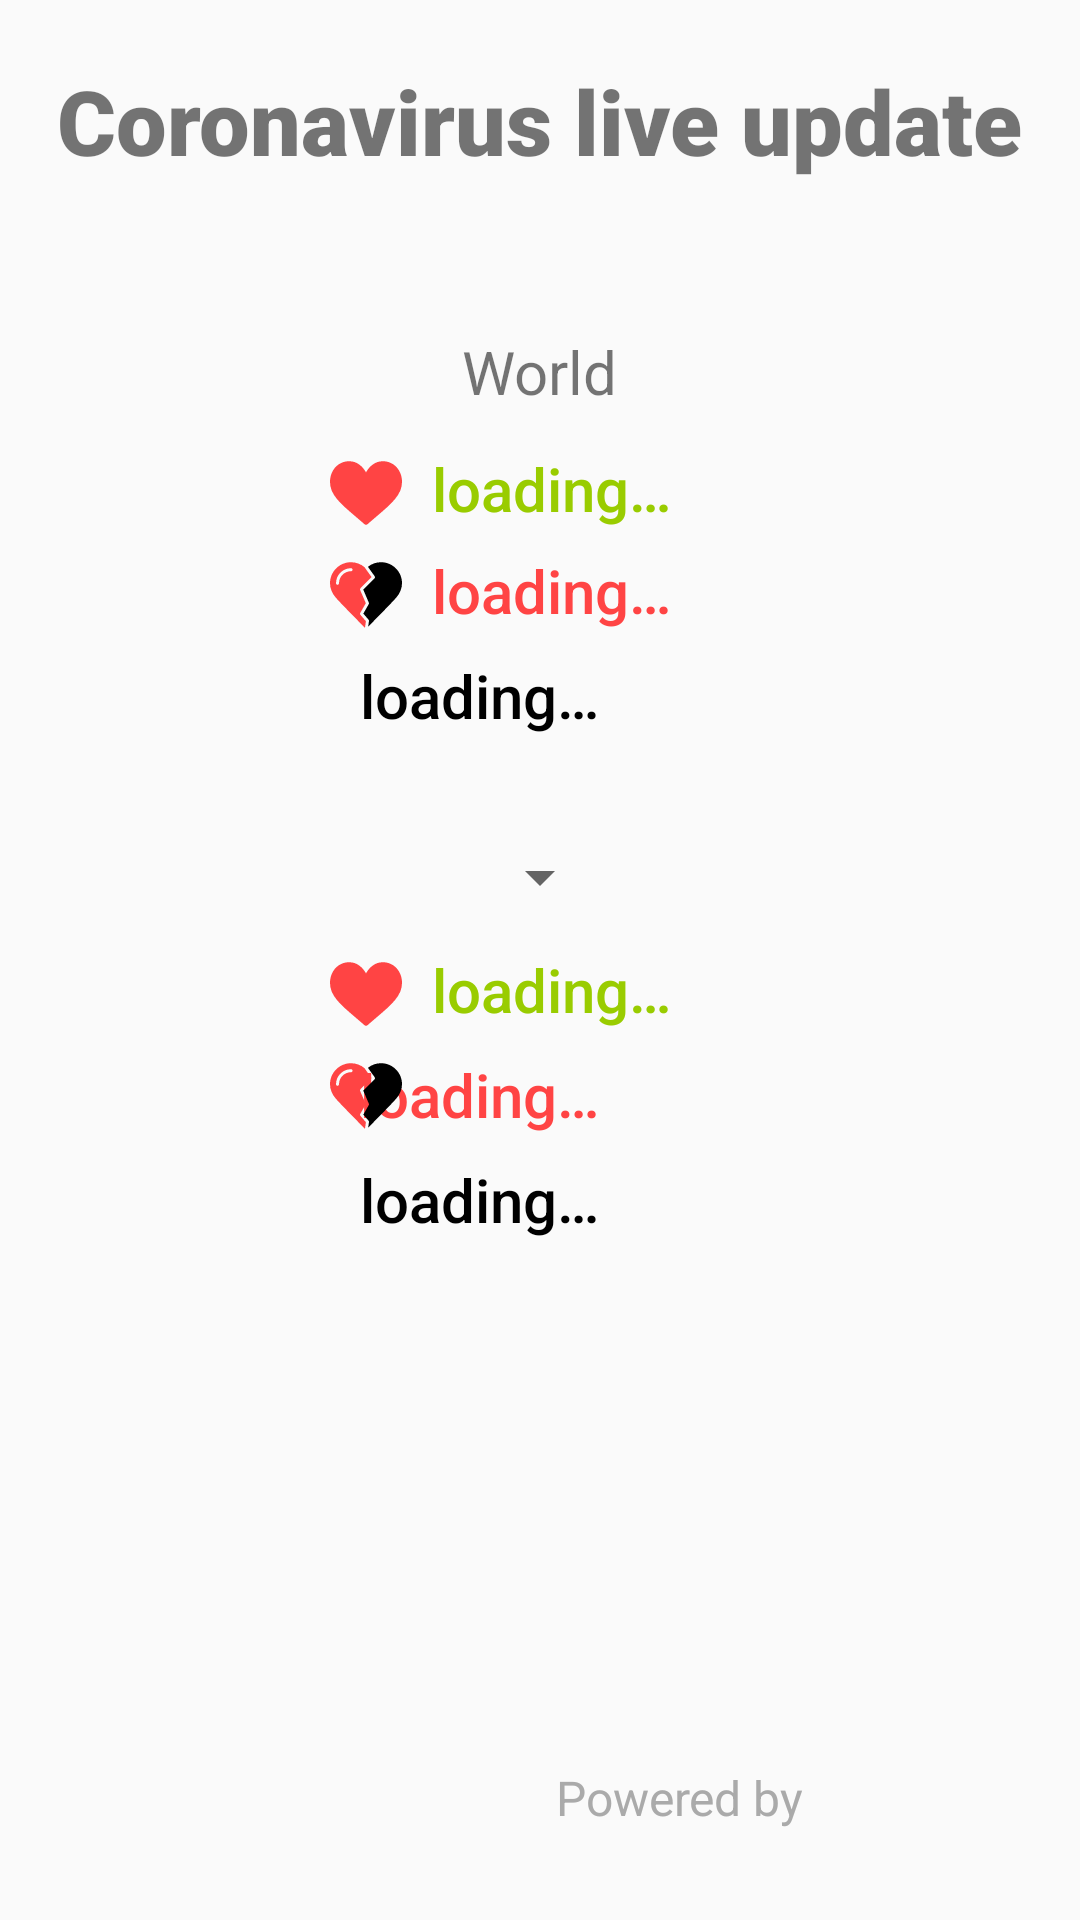

Layout XML and referenced resources for this Android screen:
<!-- AndroidManifest.xml: application theme AppTheme -->
<!-- res/layout/activity_main.xml -->
<?xml version="1.0" encoding="utf-8"?>
<RelativeLayout xmlns:android="http://schemas.android.com/apk/res/android"
    xmlns:app="http://schemas.android.com/apk/res-auto"
    xmlns:tools="http://schemas.android.com/tools"
    android:layout_width="match_parent"
    android:layout_height="match_parent"
    tools:context="com.jsoup.MainActivity">

    <TextView
        android:id="@+id/title"
        android:layout_width="wrap_content"
        android:layout_height="wrap_content"
        android:textSize="30sp"
        android:fontFamily="sans-serif-black"
        android:text="@string/title"
        android:layout_centerHorizontal="true"
        android:layout_marginTop="20dp"/>

    <TextView
        android:id="@+id/tvWorld"
        android:layout_width="wrap_content"
        android:layout_height="wrap_content"
        android:textSize="20sp"
        android:text="@string/world"
        android:layout_centerHorizontal="true"
        android:layout_below="@+id/title"
        android:layout_marginTop="50dp"/>


    <TextView
        android:id="@+id/tvRecovered"
        android:layout_width="wrap_content"
        android:layout_height="wrap_content"
        android:layout_marginTop="12dp"
        android:layout_below="@+id/tvWorld"
        android:layout_toEndOf="@+id/imageViewGood"
        android:layout_marginStart="10dp"
        android:text="@string/appwidget_text_cases"
        android:textSize="20sp"
        android:fontFamily="sans-serif-medium"
        android:textColor="@android:color/holo_green_light"/>

    <TextView
        android:id="@+id/tvCases"
        android:layout_width="wrap_content"
        android:layout_height="wrap_content"
        android:layout_marginTop="7dp"
        android:layout_below="@+id/tvRecovered"
        android:layout_toEndOf="@+id/imageViewBad"
        android:layout_marginStart="10dp"
        android:text="@string/appwidget_text_cases"
        android:textSize="20sp"
        android:fontFamily="sans-serif-medium"
        android:textColor="@android:color/holo_red_light"/>

    <TextView
        android:id="@+id/tvNewCases"
        android:layout_width="wrap_content"
        android:layout_height="wrap_content"
        android:layout_marginTop="11dp"
        android:layout_below="@+id/tvRecovered"
        android:layout_toEndOf="@+id/tvCases"
        android:layout_marginStart="10dp"
        android:textSize="16sp"
        android:fontFamily="sans-serif-medium"
        android:textColor="@android:color/holo_red_light"/>

    <TextView
        android:id="@+id/tvDeaths"
        android:layout_width="wrap_content"
        android:layout_height="wrap_content"
        android:layout_marginTop="8dp"
        android:layout_below="@+id/tvCases"
        android:layout_toEndOf="@+id/imageViewDeath"
        android:layout_marginStart="10dp"
        android:text="@string/appwidget_text_cases"
        android:textSize="20sp"
        android:fontFamily="sans-serif-medium"
        android:textColor="@android:color/black"/>

    <TextView
        android:id="@+id/tvNewDeaths"
        android:layout_width="wrap_content"
        android:layout_height="wrap_content"
        android:layout_below="@+id/tvCases"
        android:layout_marginTop="12dp"
        android:layout_toEndOf="@+id/tvCases"
        android:layout_marginStart="10dp"
        android:fontFamily="sans-serif-medium"
        android:textColor="@android:color/black"
        android:textSize="16sp" />

    

    <Spinner
        android:id="@+id/spCountry"
        android:layout_width="wrap_content"
        android:layout_height="wrap_content"
        android:layout_below="@+id/tvDeaths"
        android:layout_marginTop="35dp"
        android:layout_centerHorizontal="true"
        android:spinnerMode="dropdown"
        android:textSize="20sp"
        android:paddingStart="10dp"
        android:paddingEnd="10dp"
        android:textAlignment="center" />

    <TextView
        android:id="@+id/tvRecoveredRus"
        android:layout_width="wrap_content"
        android:layout_height="wrap_content"
        android:layout_marginTop="12dp"
        android:layout_below="@+id/spCountry"
        android:layout_toEndOf="@+id/imageViewGoodRus"
        android:layout_marginStart="10dp"
        android:text="@string/appwidget_text_cases"
        android:textSize="20sp"
        android:fontFamily="sans-serif-medium"
        android:textColor="@android:color/holo_green_light"/>

    <TextView
        android:id="@+id/tvCasesRus"
        android:layout_width="wrap_content"
        android:layout_height="wrap_content"
        android:layout_marginTop="8dp"
        android:layout_below="@+id/tvRecoveredRus"
        android:layout_toEndOf="@+id/imageViewDeathRus"
        android:layout_marginStart="10dp"
        android:text="@string/appwidget_text_cases"
        android:textSize="20sp"
        android:fontFamily="sans-serif-medium"
        android:textColor="@android:color/holo_red_light"/>

    <TextView
        android:id="@+id/tvNewCasesRus"
        android:layout_width="wrap_content"
        android:layout_height="wrap_content"
        android:layout_marginTop="12dp"
        android:layout_below="@+id/tvRecoveredRus"
        android:layout_toEndOf="@+id/tvCasesRus"
        android:layout_marginStart="10dp"
        android:textSize="16sp"
        android:fontFamily="sans-serif-medium"
        android:textColor="@android:color/holo_red_light"/>

    <TextView
        android:id="@+id/tvDeathsRus"
        android:layout_width="wrap_content"
        android:layout_height="wrap_content"
        android:layout_marginTop="8dp"
        android:layout_below="@+id/tvCasesRus"
        android:layout_toEndOf="@+id/imageViewDeathRus"
        android:layout_marginStart="10dp"
        android:text="@string/appwidget_text_cases"
        android:textSize="20sp"
        android:fontFamily="sans-serif-medium"
        android:textColor="@android:color/black"/>

    <TextView
        android:id="@+id/tvNewDeathsRus"
        android:layout_width="wrap_content"
        android:layout_height="wrap_content"
        android:layout_below="@+id/tvCasesRus"
        android:layout_marginTop="12dp"
        android:layout_toEndOf="@+id/tvCasesRus"
        android:layout_marginStart="10dp"
        android:fontFamily="sans-serif-medium"
        android:textColor="@android:color/black"
        android:textSize="16sp" />

    <ImageView
        android:id="@+id/imageViewGood"
        android:layout_width="wrap_content"
        android:layout_height="wrap_content"
        android:layout_marginStart="110dp"
        android:layout_marginTop="15dp"
        android:layout_below="@+id/tvWorld"
        app:srcCompat="@drawable/ic_good" />

    <ImageView
        android:id="@+id/imageViewBad"
        android:layout_width="wrap_content"
        android:layout_height="wrap_content"
        android:layout_marginStart="110dp"
        android:layout_below="@+id/imageViewGood"
        android:layout_marginTop="10dp"
        app:srcCompat="@drawable/ic_bad" />

    <ImageView
        android:id="@+id/imageViewDeath"
        android:layout_width="wrap_content"
        android:layout_height="wrap_content"
        android:layout_marginStart="110dp"
        android:layout_below="@+id/imageViewBad"
        android:layout_marginTop="10dp"
        app:srcCompat="@drawable/ic_death" />

    <ImageView
        android:id="@+id/imageViewGoodRus"
        android:layout_width="wrap_content"
        android:layout_height="wrap_content"
        android:layout_marginStart="110dp"
        android:layout_below="@+id/spCountry"
        android:layout_marginTop="15dp"
        app:srcCompat="@drawable/ic_good" />
    <ImageView
        android:id="@+id/imageViewBadRus"
        android:layout_width="wrap_content"
        android:layout_height="wrap_content"
        android:layout_marginStart="110dp"
        android:layout_below="@+id/imageViewGoodRus"
        android:layout_marginTop="10dp"
        app:srcCompat="@drawable/ic_bad" />

    <ImageView
        android:id="@+id/imageViewDeathRus"
        android:layout_width="wrap_content"
        android:layout_height="wrap_content"
        android:layout_marginStart="110dp"
        android:layout_below="@+id/imageViewBadRus"
        android:layout_marginTop="10dp"
        app:srcCompat="@drawable/ic_death" />

    <ImageView
        android:id="@+id/imageLogo"
        android:layout_width="wrap_content"
        android:layout_height="wrap_content"
        android:layout_alignParentBottom="true"
        android:layout_centerHorizontal="true"
        android:layout_marginBottom="30dp"
        app:srcCompat="@drawable/worldometers_logo_footer" />

    <TextView
        android:layout_width="wrap_content"
        android:layout_height="wrap_content"
        android:layout_above="@+id/imageLogo"
        android:layout_marginEnd="-88dp"
        android:layout_marginBottom="0dp"
        android:layout_toStartOf="@+id/imageLogo"
        android:text="@string/powered_by"


        android:textColor="@android:color/darker_gray"
        android:textSize="16dp" />


</RelativeLayout>
<!-- resources referenced by this layout -->
<resources>
  <!-- drawable ic_bad (drawable) -->
  <vector android:height="24dp" android:viewportHeight="512"
      android:viewportWidth="512" android:width="24dp" xmlns:android="http://schemas.android.com/apk/res/android">
      <path android:fillColor="#FFFF4444" android:pathData="M214.763,384.203l40,-69.76l-40.555,-94.251c-1.707,-3.989 -0.853,-8.597 2.197,-11.691l79.04,-80.384l-48.107,-67.072c-0.533,-0.725 -0.747,-1.557 -1.067,-2.368c-26.837,-22.976 -61.035,-35.819 -96.939,-35.819C66.987,22.859 0,89.845 0,172.192c0,37.184 14.997,73.536 43.349,105.173c48.789,54.4 203.541,210.112 205.099,211.669c0.085,0.043 0.192,0.064 0.277,0.149l6.72,-46.784l-39.509,-45.909C212.992,393.035 212.501,388.149 214.763,384.203zM149.333,86.816C102.272,86.816 64,125.088 64,172.149c0,5.888 -4.779,10.667 -10.667,10.667s-10.667,-4.779 -10.667,-10.667c0,-58.816 47.851,-106.667 106.667,-106.667c5.888,0 10.667,4.779 10.667,10.667S155.221,86.816 149.333,86.816z"/>
      <path android:fillColor="#FF000000" android:pathData="M362.667,22.816c-34.219,0 -66.816,11.733 -93.035,32.704l48.384,67.456c3.029,4.224 2.581,10.005 -1.067,13.696l-80.299,81.664l39.829,92.587c1.323,3.093 1.131,6.613 -0.555,9.536l-38.912,67.819l37.739,43.883c2.005,2.325 2.923,5.419 2.475,8.469l-5.803,40.469c32.149,-32.405 154.773,-156.416 197.248,-203.776C497.045,245.707 512,209.333 512,172.149C512,89.803 445.013,22.816 362.667,22.816z"/>
  </vector>
  <!-- drawable ic_good (drawable) -->
  <vector android:height="24dp" android:viewportHeight="512"
      android:viewportWidth="512" android:width="24dp" xmlns:android="http://schemas.android.com/apk/res/android">
      <path android:fillColor="#FFFF4444" android:pathData="M376,30c-27.783,0 -53.255,8.804 -75.707,26.168c-21.525,16.647 -35.856,37.85 -44.293,53.268c-8.437,-15.419 -22.768,-36.621 -44.293,-53.268C189.255,38.804 163.783,30 136,30C58.468,30 0,93.417 0,177.514c0,90.854 72.943,153.015 183.369,247.118c18.752,15.981 40.007,34.095 62.099,53.414C248.38,480.596 252.12,482 256,482s7.62,-1.404 10.532,-3.953c22.094,-19.322 43.348,-37.435 62.111,-53.425C439.057,330.529 512,268.368 512,177.514C512,93.417 453.532,30 376,30z"/>
  </vector>
  <string name="appwidget_text_cases">loading…</string>
  <string name="powered_by">Powered by</string>
  <string name="russia">Russia</string>
  <string name="title">Coronavirus live update</string>
  <string name="world">World</string>
  <style name="AppTheme" parent="Theme.AppCompat.Light.NoActionBar">
          
          <item name="colorPrimary">@color/colorPrimary</item>
          <item name="colorPrimaryDark">@color/colorPrimaryDark</item>
          <item name="colorAccent">@color/colorAccent</item>
      </style>
  <color name="colorPrimary">#6200EE</color>
  <color name="colorPrimaryDark">#3700B3</color>
  <color name="colorAccent">#03DAC5</color>
</resources>
